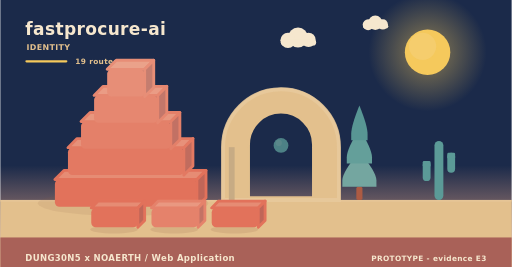
t = 0.00 s
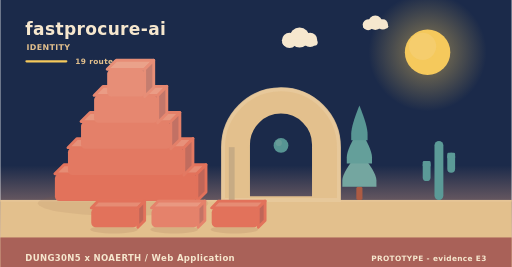
t = 2.02 s
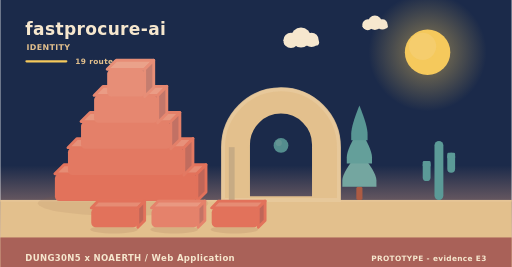
t = 3.90 s
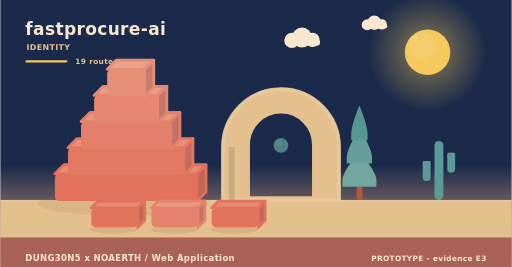
t = 5.20 s
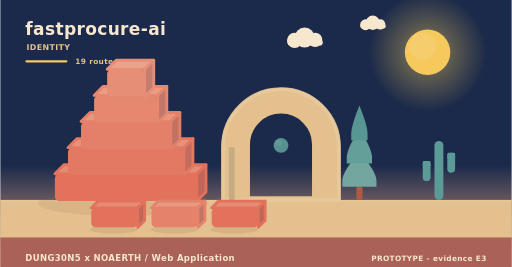
t = 8.75 s
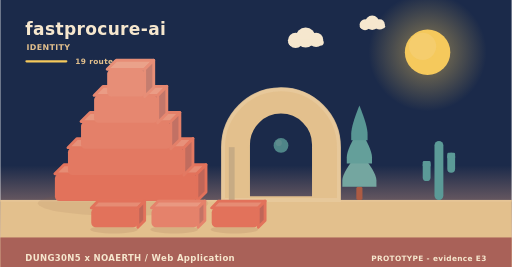
t = 10.00 s

The animated SVG that drew these frames (rendered in a browser with its animation timeline set to each time). Animation: 11 SMIL elements (animate=1,animateTransform=10); frames cover the first 10.00 s, repeats indefinitely.

<svg xmlns="http://www.w3.org/2000/svg" width="900" height="470" viewBox="0 0 900 470" role="img" aria-label="fastprocure-ai - identity"><linearGradient id="skyh" x1="0" y1="0" x2="0" y2="1"><stop offset="0" stop-color="#1b2a4a"/><stop offset="0.62" stop-color="#1b2a4a"/><stop offset="1" stop-color="#f3ad8a"/></linearGradient><rect width="900" height="470" fill="url(#skyh)"/><radialGradient id="sunh"><stop offset="0.35" stop-color="#f5c95c" stop-opacity="0.34"/><stop offset="1" stop-color="#f5c95c" stop-opacity="0"/></radialGradient><circle cx="752" cy="92" r="104" fill="url(#sunh)"/><circle cx="752" cy="92" r="40" fill="#f5c95c"/><circle cx="743.2" cy="81.6" r="24" fill="#f5d27e" opacity="0.5"/><g><circle cx="524" cy="66" r="17.64" fill="#f6e7ce"/><circle cx="506.36" cy="71.04" r="13.44" fill="#f6e7ce"/><circle cx="542.48" cy="70.2" r="12.6" fill="#f6e7ce"/><rect x="493.76" y="69.36" width="62.16" height="10.92" rx="5.46" fill="#f6e7ce"/><animateTransform attributeName="transform" type="translate" values="0 0;24 0;0 0" dur="36s" begin="0s" repeatCount="indefinite"/></g><g><circle cx="660" cy="40" r="12.6" fill="#f6e7ce"/><circle cx="647.4" cy="43.6" r="9.6" fill="#f6e7ce"/><circle cx="673.2" cy="43" r="9" fill="#f6e7ce"/><rect x="638.4" y="42.4" width="44.4" height="7.8" rx="3.9" fill="#f6e7ce"/><animateTransform attributeName="transform" type="translate" values="0 0;-18 0;0 0" dur="46s" begin="3s" repeatCount="indefinite"/></g><rect x="0" y="352" width="900" height="118" fill="#e3c08d"/><rect x="0" y="352" width="900" height="3" fill="#e6c596"/><text x="44" y="62" font-family="Verdana,DejaVu Sans,sans-serif" font-size="30" font-weight="700" letter-spacing="0.6" fill="#f6e7ce" text-anchor="start">fastprocure-ai</text><text x="46" y="88" font-family="Verdana,DejaVu Sans,sans-serif" font-size="14" font-weight="700" letter-spacing="0.6" fill="#e3c08d" text-anchor="start">IDENTITY</text><rect x="44" y="106" width="74" height="4" rx="2" fill="#f5c95c"/><text x="132" y="112" font-family="Verdana,DejaVu Sans,sans-serif" font-size="13" font-weight="700" letter-spacing="0.6" fill="#e3c08d" text-anchor="start">19 routes</text><ellipse cx="216" cy="358" rx="150" ry="22" fill="rgba(138,90,68,0.11)"/><g><path d="M96,306 L346,306 L362,290 L112,290 Z" fill="#e68c74" stroke="#e2725b" stroke-width="5" stroke-linejoin="round"/><path d="M346,306 L362,290 L362,338 L346,354 Z" fill="#c06658" stroke="#e2725b" stroke-width="5" stroke-linejoin="round"/><rect x="96" y="306" width="250" height="48" rx="8" fill="#e2725b"/><animateTransform attributeName="transform" type="translate" values="0 10;0 0" dur="0.9s" begin="0s" fill="freeze"/></g><g><path d="M119,260 L323,260 L339,244 L135,244 Z" fill="#e7917a" stroke="#e37962" stroke-width="5" stroke-linejoin="round"/><path d="M323,260 L339,244 L339,292 L323,308 Z" fill="#c16c5e" stroke="#e37962" stroke-width="5" stroke-linejoin="round"/><rect x="119" y="260" width="204" height="48" rx="8" fill="#e37962"/><animateTransform attributeName="transform" type="translate" values="0 10;0 0" dur="0.9s" begin="0.28s" fill="freeze"/></g><g><path d="M142,214 L300,214 L316,198 L158,198 Z" fill="#e8977f" stroke="#e48069" stroke-width="5" stroke-linejoin="round"/><path d="M300,214 L316,198 L316,246 L300,262 Z" fill="#c27164" stroke="#e48069" stroke-width="5" stroke-linejoin="round"/><rect x="142" y="214" width="158" height="48" rx="8" fill="#e48069"/><animateTransform attributeName="transform" type="translate" values="0 10;0 0" dur="0.9s" begin="0.56s" fill="freeze"/></g><g><path d="M165,168 L277,168 L293,152 L181,152 Z" fill="#ea9c85" stroke="#e68770" stroke-width="5" stroke-linejoin="round"/><path d="M277,168 L293,152 L293,200 L277,216 Z" fill="#c3776a" stroke="#e68770" stroke-width="5" stroke-linejoin="round"/><rect x="165" y="168" width="112" height="48" rx="8" fill="#e68770"/><animateTransform attributeName="transform" type="translate" values="0 10;0 0" dur="0.9s" begin="0.84s" fill="freeze"/></g><g><path d="M188,122 L254,122 L270,106 L204,106 Z" fill="#eaa28a" stroke="#e78e77" stroke-width="5" stroke-linejoin="round"/><path d="M254,122 L270,106 L270,154 L254,170 Z" fill="#c47d6f" stroke="#e78e77" stroke-width="5" stroke-linejoin="round"/><rect x="188" y="122" width="66" height="48" rx="8" fill="#e78e77"/><animateTransform attributeName="transform" type="translate" values="0 10;0 0" dur="0.9s" begin="1.12s" fill="freeze"/></g><path d="M392,352 L392,259.12 A102,102 0 0 1 596,259.12 L596,352 Z M436.88,348 L436.88,254.55 A57.12,57.12 0 0 1 551.12,254.55 L551.12,348 Z" fill="#e3c08d" fill-rule="evenodd" stroke="#e3c08d" stroke-width="5" stroke-linejoin="round"/><path d="M392,352 L392,259.12 A102,102 0 0 1 596,259.12 L596,352 Z" fill="none" stroke="#e8c99d" stroke-width="7" stroke-linecap="round" opacity="0.85"/><rect x="402.2" y="259.12" width="10.2" height="92.88" fill="#c7ab84"/><g><circle cx="494" cy="256" r="13" fill="#5b9a97"/><circle cx="490.1" cy="251.58" r="5.46" fill="#7aa9a2" opacity="0.55"/><animate attributeName="opacity" values="0.78;1;0.78" dur="5.2s" begin="0s" repeatCount="indefinite"/></g><rect x="626.6" y="328.64" width="10.8" height="23.36" rx="3" fill="#ac5b43"/><path d="M632,267.32 Q602,302.89 602,317.6 Q602,328.64 602,328.64 L662,328.64 Q662,328.64 662,317.6 Q662,302.89 632,267.32 Z" fill="#74a6a0"/><path d="M632,226.44 Q609.8,262.01 609.8,276.72 Q609.8,287.76 609.8,287.76 L654.2,287.76 Q654.2,287.76 654.2,276.72 Q654.2,262.01 632,226.44 Z" fill="#649f9a"/><path d="M632,185.56 Q617.6,221.13 617.6,235.84 Q617.6,246.88 617.6,246.88 L646.4,246.88 Q646.4,246.88 646.4,235.84 Q646.4,221.13 632,185.56 Z" fill="#589694"/><rect x="764.18" y="248" width="15.64" height="104" rx="7.82" fill="#5b9a97"/><rect x="743.48" y="283.36" width="13.8" height="35.36" rx="6.9" fill="#5b9a97"/><rect x="743.48" y="283.36" width="13.8" height="10.4" rx="2.3" fill="#5b9a97"/><rect x="786.72" y="268.8" width="13.8" height="35.36" rx="6.9" fill="#5b9a97"/><rect x="786.72" y="268.8" width="13.8" height="10.4" rx="2.3" fill="#5b9a97"/><ellipse cx="200" cy="404" rx="42" ry="7" fill="rgba(138,90,68,0.15)"/><g><path d="M160,366 L242,366 L254,354 L172,354 Z" fill="#e68c74" stroke="#e2725b" stroke-width="5" stroke-linejoin="round"/><path d="M242,366 L254,354 L254,388 L242,400 Z" fill="#c06658" stroke="#e2725b" stroke-width="5" stroke-linejoin="round"/><rect x="160" y="366" width="82" height="34" rx="8" fill="#e2725b"/><animateTransform attributeName="transform" type="translate" values="0 10;0 0" dur="0.7s" begin="0.8s" fill="freeze"/></g><ellipse cx="306" cy="404" rx="42" ry="7" fill="rgba(138,90,68,0.15)"/><g><path d="M266,366 L348,366 L360,354 L278,354 Z" fill="#e99881" stroke="#e5826b" stroke-width="5" stroke-linejoin="round"/><path d="M348,366 L360,354 L360,388 L348,400 Z" fill="#c37365" stroke="#e5826b" stroke-width="5" stroke-linejoin="round"/><rect x="266" y="366" width="82" height="34" rx="8" fill="#e5826b"/><animateTransform attributeName="transform" type="translate" values="0 10;0 0" dur="0.7s" begin="0.95s" fill="freeze"/></g><ellipse cx="412" cy="404" rx="42" ry="7" fill="rgba(138,90,68,0.15)"/><g><path d="M372,366 L454,366 L466,354 L384,354 Z" fill="#e68c74" stroke="#e2725b" stroke-width="5" stroke-linejoin="round"/><path d="M454,366 L466,354 L466,388 L454,400 Z" fill="#c06658" stroke="#e2725b" stroke-width="5" stroke-linejoin="round"/><rect x="372" y="366" width="82" height="34" rx="8" fill="#e2725b"/><animateTransform attributeName="transform" type="translate" values="0 10;0 0" dur="0.7s" begin="1.1s" fill="freeze"/></g><rect x="0" y="418" width="900" height="52" rx="0" fill="#a65c56" opacity="0.94"/><text x="44" y="460" font-family="Verdana,DejaVu Sans,sans-serif" font-size="15" font-weight="700" letter-spacing="0.6" fill="#f6e7ce" text-anchor="start">DUNG30N5 x NOAERTH  /  Web Application</text><text x="856" y="460" font-family="Verdana,DejaVu Sans,sans-serif" font-size="13" font-weight="700" letter-spacing="0.6" fill="#f6e7ce" text-anchor="end">PROTOTYPE  -  evidence E3</text></svg>
